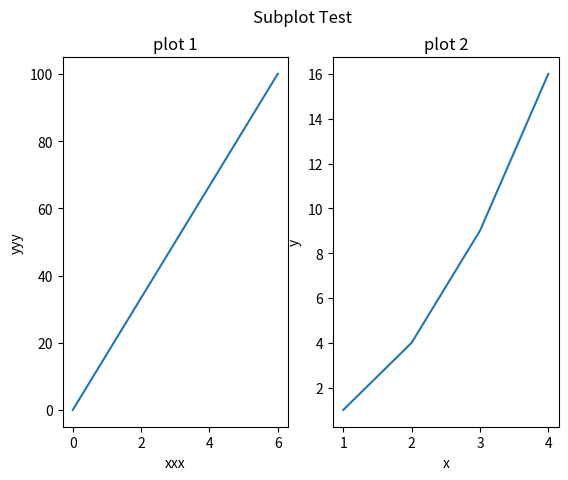

This figure's Python source:
import matplotlib.pyplot as plt
import numpy as np

fig = plt.figure()

#plot 1:
x1 = np.array([0, 6])
y1 = np.array([0, 100])

ax1 = fig.add_subplot(1,2,1)
ax1.plot(x1,y1)
ax1.set_title("plot 1")
ax1.set_xlabel("xxx")
ax1.set_ylabel("yyy")

#plot 2:
x2 = np.array([1, 2, 3, 4])
y2 = np.array([1, 4, 9, 16])

ax2 = fig.add_subplot(1,2,2)
ax2.plot(x2,y2)
ax2.set_title("plot 2")
ax2.set_xlabel("x")
ax2.set_ylabel("y")
plt.suptitle("Subplot Test")
plt.show()